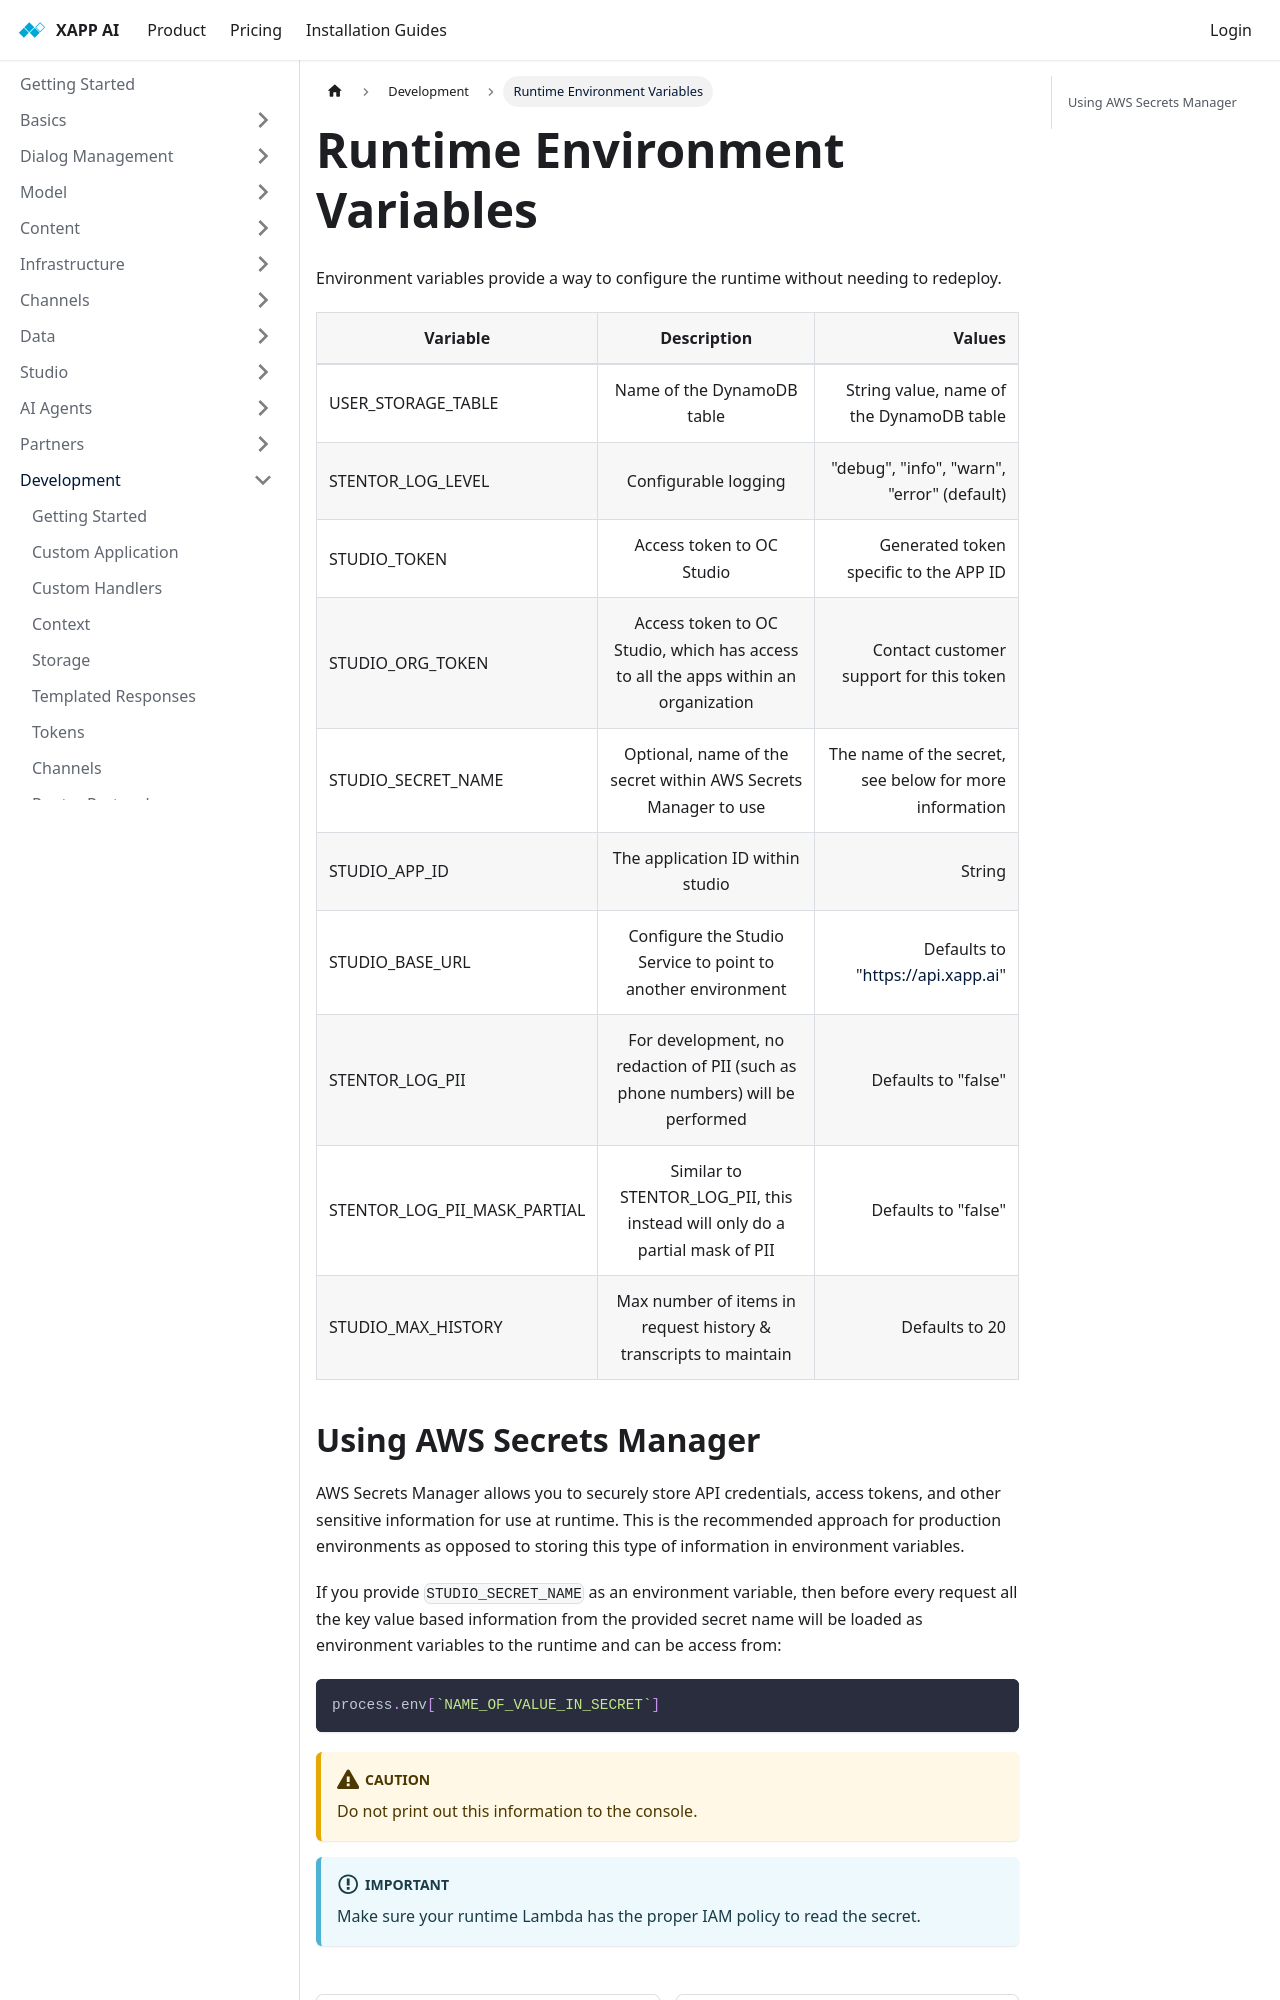

repository: xapp-ai/documentation · page: docs/development/runtime-environment-variables/index.html · generator: docusaurus

---
title: Runtime Environment Variables
---

Environment variables provide a way to configure the runtime without needing to redeploy.

| Variable        |      Description      |   Values |
| ------------- | :-----------: | -----: |
| USER_STORAGE_TABLE | Name of the DynamoDB table | String value, name of the DynamoDB table |
| STENTOR_LOG_LEVEL      | Configurable logging | "debug", "info", "warn", "error" (default) |
| STUDIO_TOKEN     |   Access token to OC Studio    |  Generated token specific to the APP ID |
| STUDIO_ORG_TOKEN |  Access token to OC Studio, which has access to all the apps within an organization | Contact customer support for this token |
| STUDIO_SECRET_NAME |  Optional, name of the secret within AWS Secrets Manager to use     |    The name of the secret, see below for more information |
| STUDIO_APP_ID | The application ID within studio | String |
| STUDIO_BASE_URL | Configure the Studio Service to point to another environment | Defaults to "https://api.xapp.ai" |
| STENTOR_LOG_PII | For development, no redaction of PII (such as phone numbers) will be performed | Defaults to "false" |
| STENTOR_LOG_PII_MASK_PARTIAL | Similar to STENTOR_LOG_PII, this instead will only do a partial mask of PII | Defaults to "false" |
| STUDIO_MAX_HISTORY | Max number of items in request history & transcripts to maintain | Defaults to 20 |
